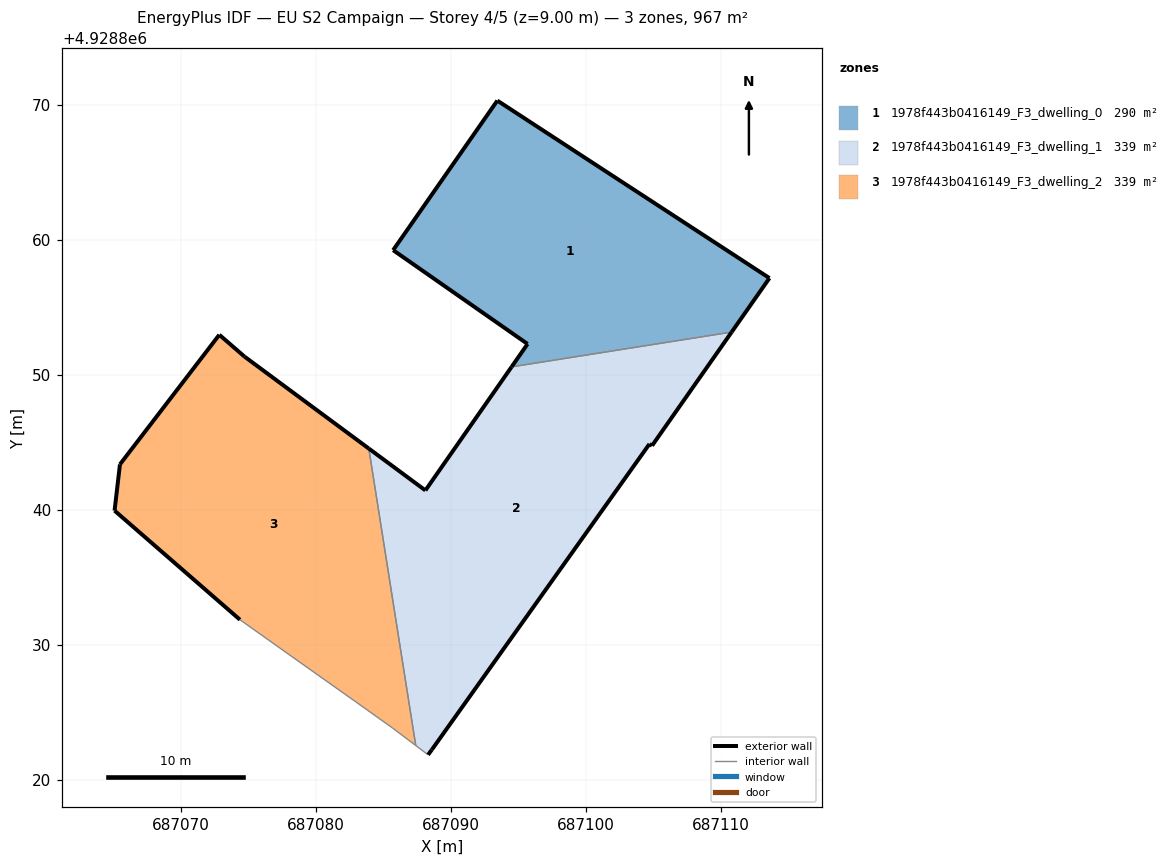
=== STOREY PLAN SPEC (per zone: floor XY polygon, exterior-wall plan segments, windows/doors) ===
zone 1: 1978f443b0416149_F3_dwelling_0  (290.3 m²)
  floor: (687110.79, 4928853.17) (687113.59, 4928857.17) (687093.44, 4928870.32) (687085.71, 4928859.24) (687095.68, 4928852.29) (687094.49, 4928850.59)
  exterior wall: (687093.44, 4928870.32) – (687113.59, 4928857.17)  [24.1 m]
  exterior wall: (687113.59, 4928857.17) – (687110.79, 4928853.17)  [4.9 m]
  exterior wall: (687094.49, 4928850.59) – (687095.68, 4928852.29)  [2.1 m]
  exterior wall: (687095.68, 4928852.29) – (687085.71, 4928859.24)  [12.1 m]
  exterior wall: (687085.71, 4928859.24) – (687093.44, 4928870.32)  [13.5 m]
  interior walls: 1
zone 2: 1978f443b0416149_F3_dwelling_1  (338.6 m²)
  floor: (687088.58, 4928822.23) (687104.70, 4928844.88) (687104.90, 4928844.75) (687110.79, 4928853.17) (687094.49, 4928850.59) (687088.10, 4928841.44) (687083.91, 4928844.54) (687087.39, 4928822.54) (687088.31, 4928821.85)
  exterior wall: (687110.79, 4928853.17) – (687104.90, 4928844.75)  [10.3 m]
  exterior wall: (687104.90, 4928844.75) – (687104.70, 4928844.88)  [0.2 m]
  exterior wall: (687104.70, 4928844.88) – (687088.58, 4928822.23)  [27.8 m]
  exterior wall: (687088.58, 4928822.23) – (687088.31, 4928821.85)  [0.5 m]
  exterior wall: (687083.91, 4928844.54) – (687088.10, 4928841.44)  [5.2 m]
  exterior wall: (687088.10, 4928841.44) – (687094.49, 4928850.59)  [11.2 m]
  interior walls: 3
zone 3: 1978f443b0416149_F3_dwelling_2  (338.6 m²)
  floor: (687087.39, 4928822.54) (687083.91, 4928844.54) (687074.71, 4928851.35) (687072.84, 4928852.97) (687065.48, 4928843.37) (687065.08, 4928839.94) (687074.36, 4928831.86) (687078.17, 4928829.16) (687082.89, 4928825.82) (687085.67, 4928823.84)
  exterior wall: (687065.08, 4928839.94) – (687065.48, 4928843.37)  [3.5 m]
  exterior wall: (687065.48, 4928843.37) – (687072.84, 4928852.97)  [12.1 m]
  exterior wall: (687072.84, 4928852.97) – (687074.71, 4928851.35)  [2.5 m]
  exterior wall: (687074.71, 4928851.35) – (687083.91, 4928844.54)  [11.5 m]
  exterior wall: (687074.36, 4928831.86) – (687065.08, 4928839.94)  [12.3 m]
  interior walls: 5

=== DERIVED (storey summary) ===
Building: EU S2 Campaign
Storey: 4 of 5  (floor level z = 9.00 m)
Storey gross floor area: 967.4 m²
Zones on this storey: 3
  - 1978f443b0416149_F3_dwelling_0: floor 290.3 m²; exterior wall 56.7 m (170.0 m²); WWR 0.0%
  - 1978f443b0416149_F3_dwelling_1: floor 338.6 m²; exterior wall 55.2 m (165.5 m²); WWR 0.0%
  - 1978f443b0416149_F3_dwelling_2: floor 338.6 m²; exterior wall 41.8 m (125.4 m²); WWR 0.0%
Zone adjacency (shared interzone walls):
  - 1978f443b0416149_F3_dwelling_0 ↔ 1978f443b0416149_F3_dwelling_1
  - 1978f443b0416149_F3_dwelling_1 ↔ 1978f443b0416149_F3_dwelling_2